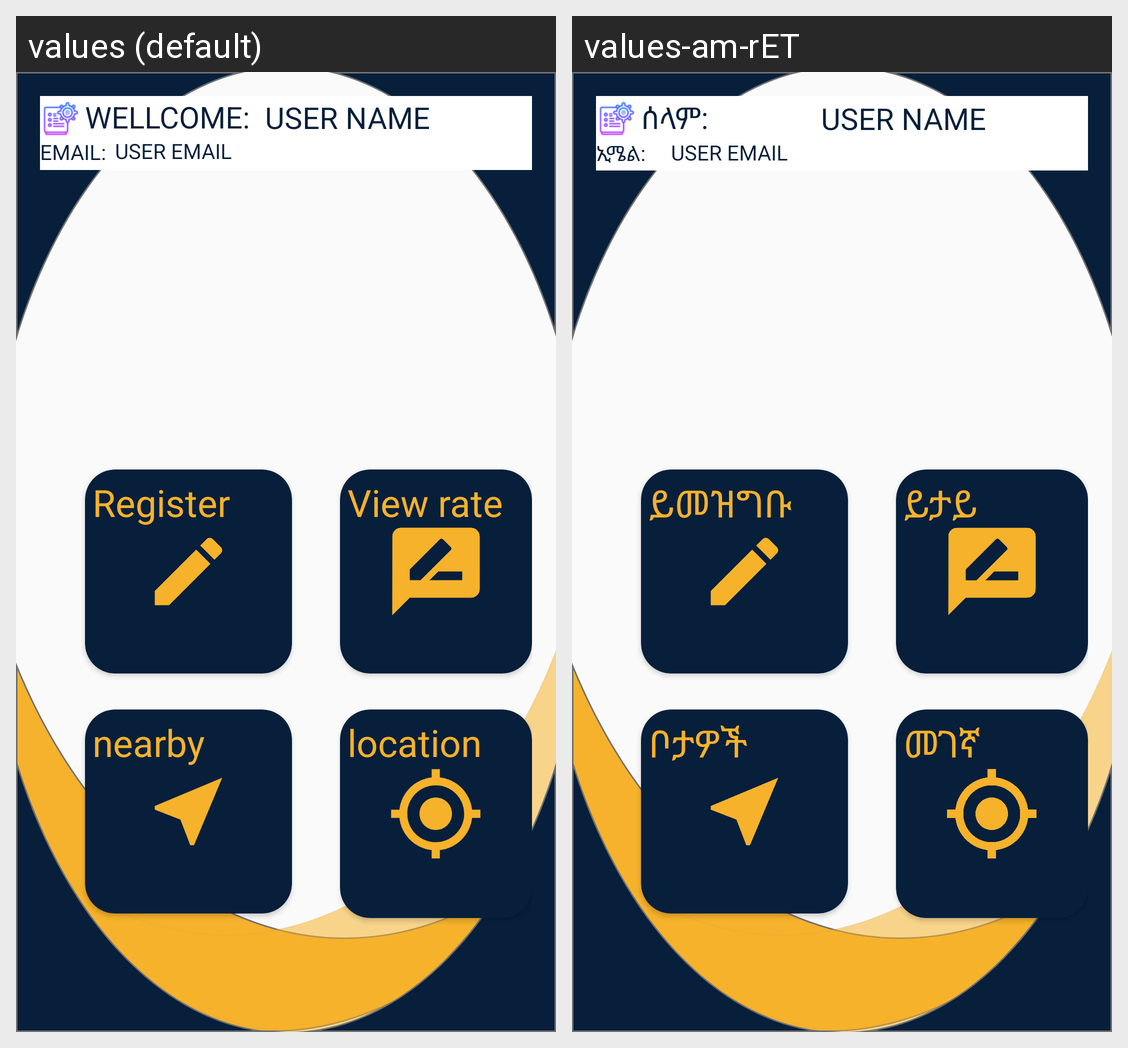

The Android screen above is rendered under two locales of the same app. Produce the string resources it draws, with the default and per-locale values.
Android screen res/layout/activity_service_profile.xml rendered under 2 locales, left to right: values (default), values-am-rET. Device: Nexus 5 (rendered at 1080×1920; each locale shown at half size, 540×960, under a caption strip naming it); theme AppTheme.
Strings drawn on this screen, with the default value and each locale's value (text and hints the layout hard-codes, and strings that could not be matched under every locale, appear in the picture but are not listed):

wellcome
  values: WELLCOME:
  values-am-rET: ሰላም:

email
  values: EMAIL:
  values-am-rET: ኢሜል:

nearby
  values: nearby
  values-am-rET: ቦታዎች

location
  values: location
  values-am-rET: መገኛ

view_rate
  values: View rate
  values-am-rET: ይታይ

register
  values: Register
  values-am-rET: ይመዝግቡ
